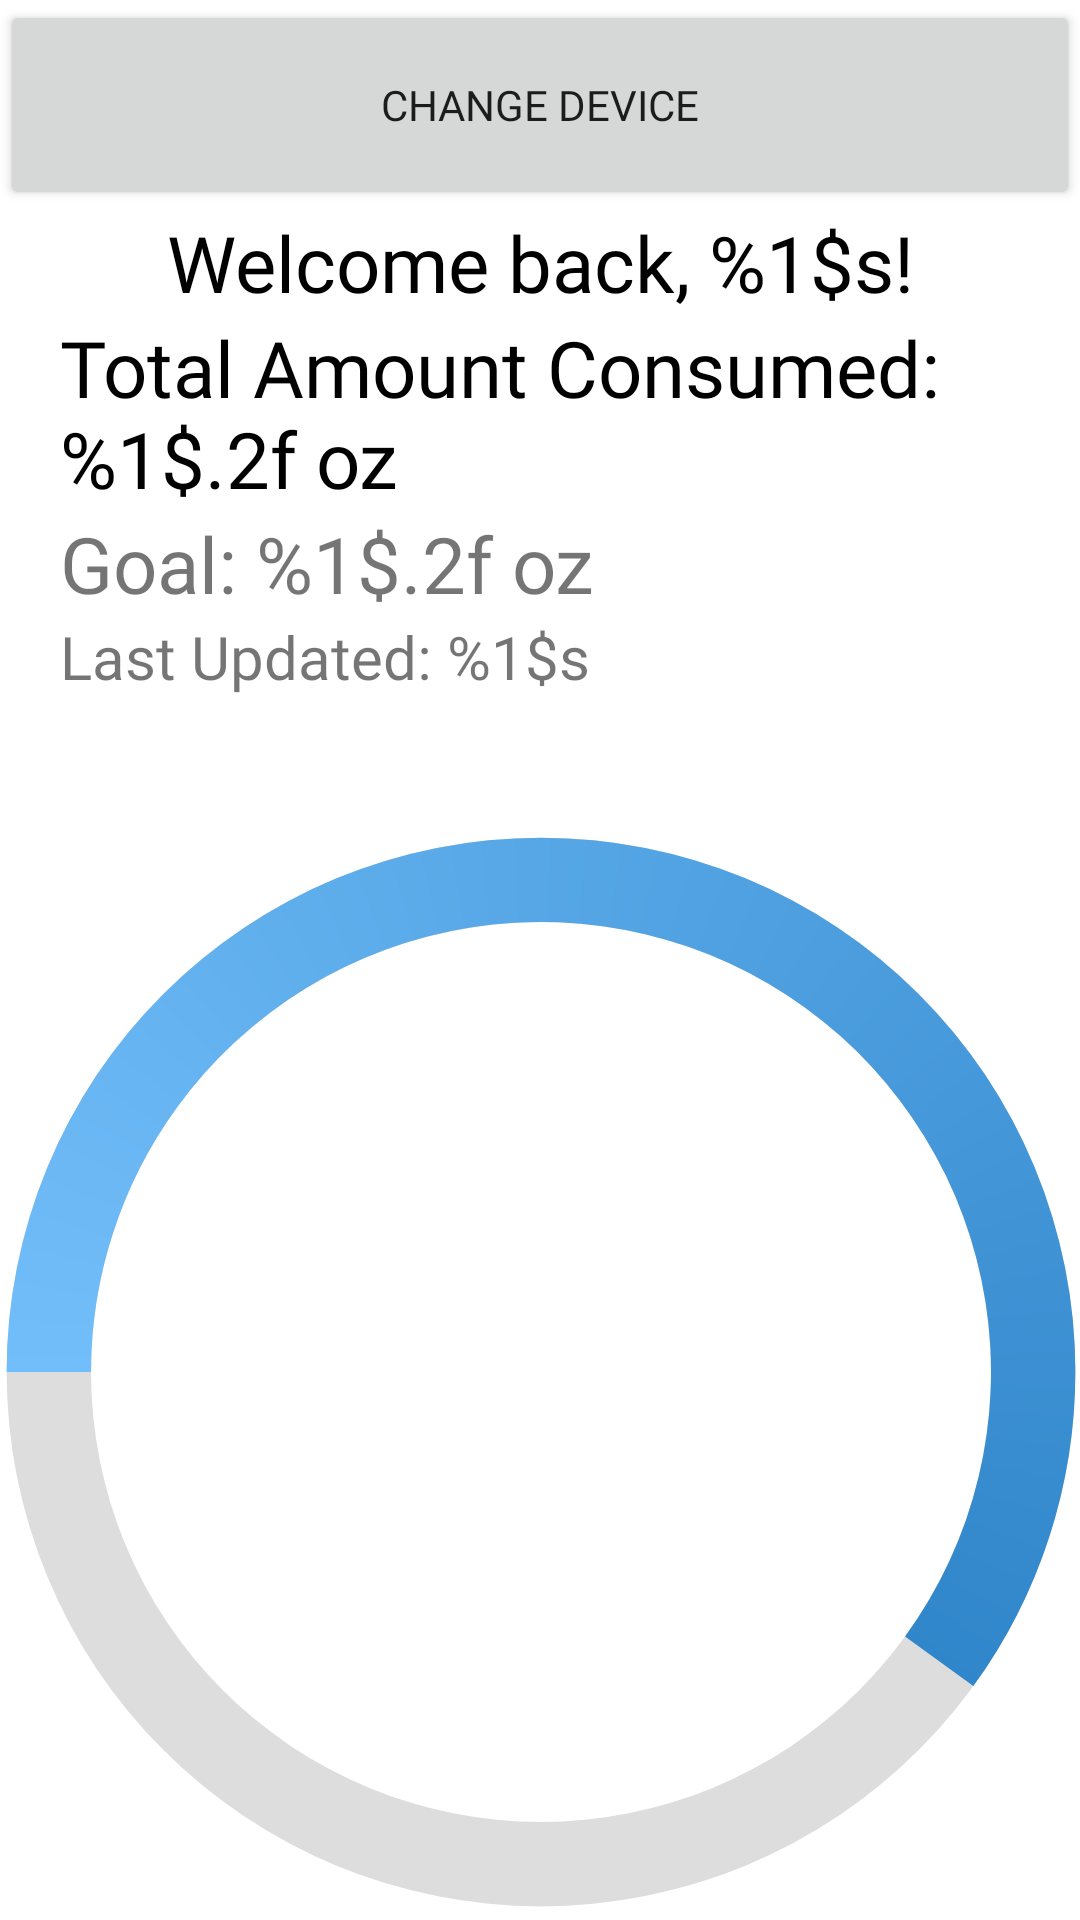

Produce the Android XML layout that renders to this screen, including the resource entries it uses.
<!-- AndroidManifest.xml: application theme Theme.WaterYouWaitingFor -->
<!-- res/layout/fragment_home.xml -->
<?xml version="1.0" encoding="utf-8"?>
<LinearLayout xmlns:android="http://schemas.android.com/apk/res/android"
    xmlns:app="http://schemas.android.com/apk/res-auto"
    xmlns:tools="http://schemas.android.com/tools"
    android:layout_width="match_parent"
    android:layout_height="match_parent"
    android:orientation="vertical"
    app:layout_constraintBottom_toTopOf="@+id/bottomNavigationView"
    app:layout_constraintEnd_toEndOf="parent"
    app:layout_constraintHorizontal_bias="1.0"
    app:layout_constraintStart_toStartOf="parent"
    tools:context=".HomeFragment">


    <Button
        android:id="@+id/btn_scan"
        android:layout_width="match_parent"
        android:layout_height="70dp"
        android:fontFamily="@font/poppins_semibold"
        android:text="@string/change_device"/>



    <ScrollView
        android:id="@+id/scrollView"
        android:layout_width="match_parent"
        android:layout_height="0dp"
        android:fillViewport="true" />

    <TextView
        android:id="@+id/welcomeText"
        android:layout_width="match_parent"
        android:layout_height="wrap_content"
        android:textAlignment="center"
        android:text="@string/welcome"
        android:textColor="@color/black"
        android:fontFamily="@font/poppins_semibold"
        android:textSize="26sp" />



    <TextView
        android:id="@+id/waterTotDisplay"
        android:layout_width="match_parent"
        android:layout_height="wrap_content"
        android:paddingLeft="20dp"
        android:text="@string/totalAmountConsumed"
        android:textColor="@color/black"
        android:fontFamily="@font/poppins_semibold"
        android:textSize="26sp" />



    <TextView
        android:id="@+id/waterGoal"
        android:layout_width="match_parent"
        android:layout_height="wrap_content"
        android:paddingLeft="20dp"
        android:text="@string/goalText"
        android:fontFamily="@font/poppins_semibold"
        android:textSize="26sp" />


    <TextView
        android:id="@+id/updateText"
        android:layout_width="match_parent"
        android:layout_height="wrap_content"
        android:fontFamily="@font/poppins"
        android:includeFontPadding="true"
        android:paddingLeft="20dp"
        android:text="@string/lastUpdatedText"
        android:textSize="20sp" />

    
    <androidx.constraintlayout.widget.ConstraintLayout
        android:layout_width="match_parent"
        android:layout_height="match_parent">

        <ProgressBar
            android:id="@+id/progress_bar"
            style="@style/CircularDeterminateProgressBar"
            android:layout_width="450dp"
            android:layout_height="450dp"
            android:indeterminateOnly="false"
            android:progress="60"
            android:progressDrawable="@drawable/circle"
            android:rotation="-90"
            app:layout_constraintEnd_toEndOf="parent"
            app:layout_constraintStart_toStartOf="parent"
            app:layout_constraintTop_toTopOf="parent"
            tools:progress="60" />

        <TextView
            android:id="@+id/text_view_progress"
            android:layout_width="wrap_content"
            android:layout_height="wrap_content"
            android:fontFamily="@font/poppins_semibold"
            android:gravity="center"
            android:textAppearance="@style/TextAppearance.AppCompat.Large"
            android:textSize="80sp"
            app:layout_constraintBottom_toBottomOf="@+id/progress_bar"
            app:layout_constraintEnd_toEndOf="@+id/progress_bar"
            app:layout_constraintHorizontal_bias="0.498"
            app:layout_constraintStart_toStartOf="@+id/progress_bar"
            app:layout_constraintTop_toTopOf="@+id/progress_bar"
            app:layout_constraintVertical_bias="0.541"
            tools:text="60%" />


    </androidx.constraintlayout.widget.ConstraintLayout>

    

    


</LinearLayout>
<!-- resources referenced by this layout -->
<resources>
  <color name="black">#FF000000</color>
  <!-- drawable circle (drawable) -->
  <?xml version="1.0" encoding="utf-8"?>
  <layer-list xmlns:android="http://schemas.android.com/apk/res/android">
      
      <item>
          
          <shape
              android:shape="ring"
              android:thicknessRatio="16"
              android:useLevel="false">
              <solid android:color="#DDD" />
          </shape>
      </item>
      
      <item>
          
          <rotate
              android:fromDegrees="270"
              android:toDegrees="270">
              
              <shape
                  android:shape="ring"
                  android:thicknessRatio="16"
                  android:useLevel="true">
                  <gradient
                      android:endColor="@color/blue"
                      android:startColor="@color/lightblue"
                      android:type="sweep" />
  
              </shape>
          </rotate>
      </item>
  </layer-list>
  <string name="change_device">Change Device</string>
  <string name="goalText">Goal: %1$.2f oz</string>
  <string name="lastUpdatedText">Last Updated: %1$s</string>
  <string name="totalAmountConsumed">Total Amount Consumed: %1$.2f oz</string>
  <string name="welcome">Welcome back, %1$s!</string>
  <style name="CircularDeterminateProgressBar">
          <item name="android:indeterminateOnly">false </item>
          <item name="android:progressDrawable">@drawable/circle</item>
      </style>
  <style name="Theme.WaterYouWaitingFor" parent="Theme.MaterialComponents.DayNight.DarkActionBar">
          
          <item name="colorPrimary">@color/blue</item>
          <item name="colorPrimaryVariant">@color/blue</item>
          <item name="colorOnPrimary">@color/white</item>
          
          <item name="colorSecondary">@color/lightblue</item>
          <item name="colorSecondaryVariant">@color/lightblue</item>
          <item name="colorOnSecondary">@color/lightblue</item>
          
          <item name="android:statusBarColor">?attr/colorPrimaryVariant</item>
          
      </style>
  
  =
  <color name="blue">#0461AA</color>'
  <color name="lightblue">#72BEFA</color>
  <color name="white">#FFFFFFFF</color>
</resources>
